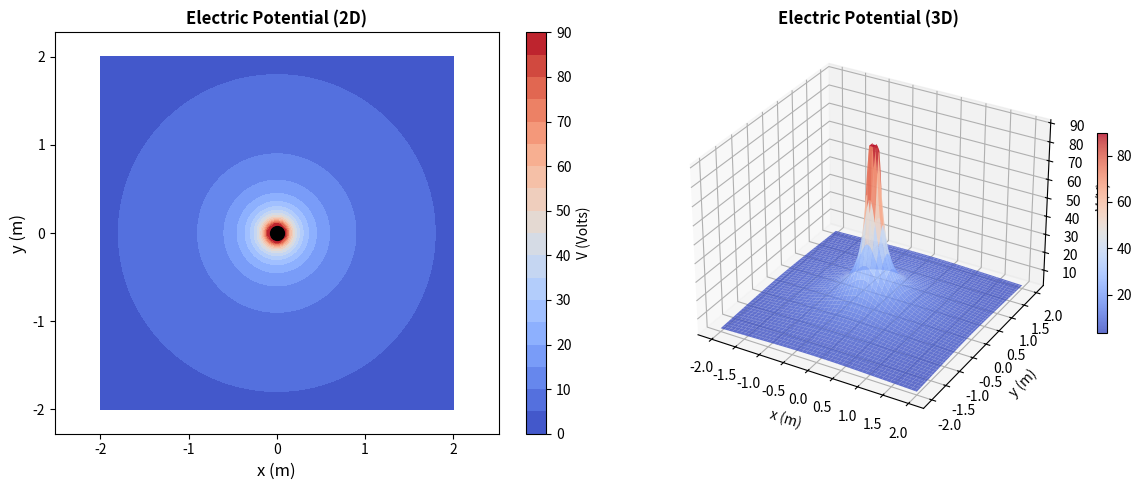

Write the Python code that produced this figure.
"""
Electric Potential - Scalar Field and Energy

Electric potential represents potential energy per unit charge.

Key Formula: V = k_e * q / r

where:
- V: Electric potential in Volts (V)
- q: Source charge in Coulombs (C)
- r: Distance from source in meters (m)

Important Relations:
- E = -∇V (Electric field is negative gradient of potential)
- W = q₀ * ΔV (Work done moving charge through potential difference)
"""

import numpy as np
import matplotlib.pyplot as plt
from mpl_toolkits.mplot3d import Axes3D

K_E = 8.987551787e9  # Coulomb's constant (N⋅m²/C²)


def electric_potential(q, r):
    """
    Calculate electric potential from point charge.
    
    V = k_e * q / r
    
    Returns: Potential in Volts (V)
    """
    if r == 0:
        raise ValueError("Distance cannot be zero")
    return K_E * q / r


def potential_energy(q1, q2, r):
    """
    Calculate potential energy of two charges.
    
    U = k_e * q₁ * q₂ / r
    """
    if r == 0:
        raise ValueError("Distance cannot be zero")
    return K_E * q1 * q2 / r


def work_done(q, V_initial, V_final):
    """
    Calculate work done moving charge through potential difference.
    
    W = q * (V_final - V_initial)
    """
    return q * (V_final - V_initial)


def visualize_potential_field():
    """Visualize electric potential around a point charge."""
    x = np.linspace(-2, 2, 100)
    y = np.linspace(-2, 2, 100)
    X, Y = np.meshgrid(x, y)
    
    q = 1e-9  # 1 nC
    
    # Calculate potential at each point
    R = np.sqrt(X**2 + Y**2)
    R[R < 0.1] = 0.1  # Avoid singularity
    V = K_E * q / R
    
    fig = plt.figure(figsize=(12, 5))
    
    # 2D contour plot
    ax1 = fig.add_subplot(121)
    contour = ax1.contourf(X, Y, V, levels=20, cmap='coolwarm')
    ax1.plot(0, 0, 'ko', markersize=10, label='Charge')
    ax1.set_xlabel('x (m)', fontsize=12)
    ax1.set_ylabel('y (m)', fontsize=12)
    ax1.set_title('Electric Potential (2D)', fontsize=12, fontweight='bold')
    ax1.axis('equal')
    plt.colorbar(contour, ax=ax1, label='V (Volts)')
    
    # 3D surface plot
    ax2 = fig.add_subplot(122, projection='3d')
    surf = ax2.plot_surface(X, Y, V, cmap='coolwarm', alpha=0.8)
    ax2.set_xlabel('x (m)')
    ax2.set_ylabel('y (m)')
    ax2.set_zlabel('V (V)')
    ax2.set_title('Electric Potential (3D)', fontsize=12, fontweight='bold')
    plt.colorbar(surf, ax=ax2, shrink=0.5)
    
    plt.tight_layout()
    return plt


if __name__ == "__main__":
    print("ELECTRIC POTENTIAL - Scalar Field and Energy")
    print("=" * 60)
    
    # Example 1: Potential from point charge
    q = 1e-6  # 1 μC
    r = 0.1   # 0.1 m
    V = electric_potential(q, r)
    
    print(f"\nExample 1: Potential from point charge")
    print(f"Charge: q = {q*1e6:.1f} μC")
    print(f"Distance: r = {r} m")
    print(f"Potential: V = {V:.2f} V")
    
    # Example 2: Potential energy
    q1, q2 = 1e-6, -2e-6
    r = 0.1
    U = potential_energy(q1, q2, r)
    
    print(f"\nExample 2: Potential energy")
    print(f"Charges: q₁ = {q1*1e6:.1f} μC, q₂ = {q2*1e6:.1f} μC")
    print(f"Distance: r = {r} m")
    print(f"Energy: U = {U:.4f} J")
    
    # Example 3: Work done
    q_test = 1e-9  # 1 nC test charge
    V_i, V_f = 100, 50  # Volts
    W = work_done(q_test, V_i, V_f)
    
    print(f"\nExample 3: Work done moving charge")
    print(f"Test charge: q = {q_test*1e9:.1f} nC")
    print(f"Initial potential: V_i = {V_i} V")
    print(f"Final potential: V_f = {V_f} V")
    print(f"Work done: W = {W*1e9:.2f} nJ")
    
    plt = visualize_potential_field()
    plt.savefig('electric_potential.png', dpi=150, bbox_inches='tight')
    print("\nVisualization saved as 'electric_potential.png'")
    plt.show()
